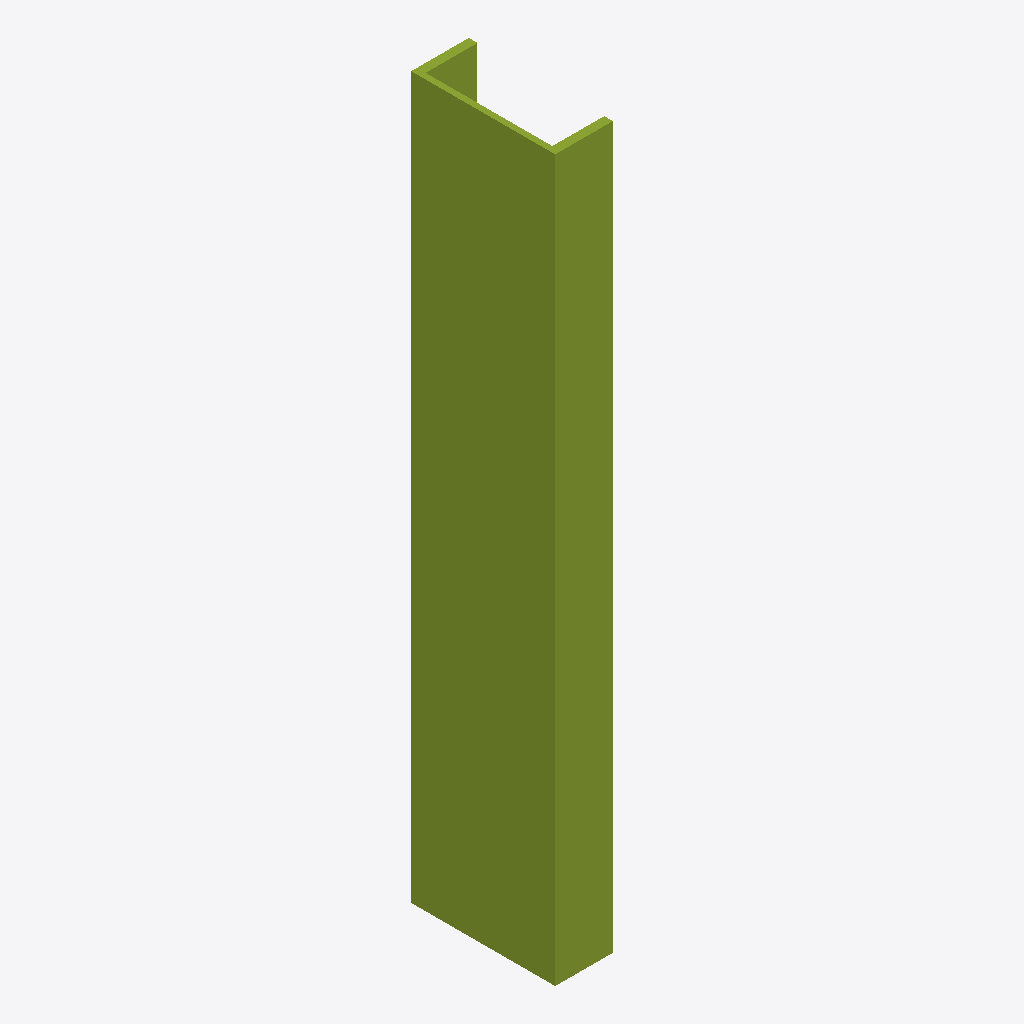
Isometric view of an IFC building model (IFC-SPF (STEP), schema IFC4, length unit millimetre), seen from the south-west, elements coloured by IFC class: 1 member (olive).
Extent 0.1 m × 0.2 m × 1.0 m (x, y, z). Storeys (1): Level 0 at 0.00 m. Elements (1): 1 IfcMember.

HEADER;
FILE_DESCRIPTION(('synthetic: an IfcUShapeProfileDef 200x80, web 8, flange 12, extruded 1000'),'2;1');
FILE_NAME('ushape','2026-01-01T00:00:00',(''),(''),'hand-written','bimble golden','');
FILE_SCHEMA(('IFC4'));
ENDSEC;
DATA;
#7=IFCPROJECT('2T2cUshape000000000001',$,'ushape project',$,$,$,$,(#6),#3);
#14=IFCBUILDINGSTOREY('2T2cUshape000000000004',$,'Level 0',$,$,#8,$,$,.ELEMENT.,0.0);
#37=IFCMEMBER('2T2cUshape000000000010',$,'ushape',$,$,#8,#33,$,$);
ENDSEC;
